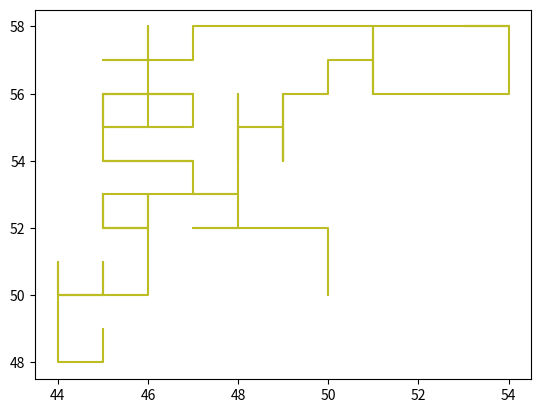

Write the Python code that produced this figure. (Note: this script raises an exception after producing the figure.)
#!/usr/bin/env python3
# -*- coding: utf-8 -*-
"""
Created on Sun Nov 20 14:49:28 2022

@author: cankuttasci
"""
import numpy as np
import matplotlib.pyplot as plt
import random

import numpy as np
import matplotlib.pyplot as plt
import matplotlib.animation as animation
from matplotlib.animation import PillowWriter

fig = plt.figure()
plts = []
    # [0, 0, 0, ... ,0]
n = 100
x = np.zeros(n)
y = np.zeros(n)
x[0]=50
y[0]=50
directions = ["UP", "DOWN", "LEFT", "RIGHT"]
for i in range(1, n):
    # Pick a direction at random
    step = random.choice(directions)
    
    # Move the object according to the direction
    if step == "RIGHT":
        x[i] = x[i - 1] + 1
        y[i] = y[i - 1]
    elif step == "LEFT":
        x[i] = x[i - 1] - 1
        y[i] = y[i - 1]
    elif step == "UP":
        x[i] = x[i - 1]
        y[i] = y[i - 1] + 1
    elif step == "DOWN":
        x[i] = x[i - 1]
        y[i] = y[i - 1] - 1
    
    # Return all the x and y positions of the object
    
    plts.append(plt.plot(x[:i], y[:i]))
    
ani = animation.ArtistAnimation(fig, plts, interval=50, blit=True,
                                repeat_delay=500)

writer = PillowWriter(fps=20)
ani.save("brownian.gif", writer='imagemagick')
